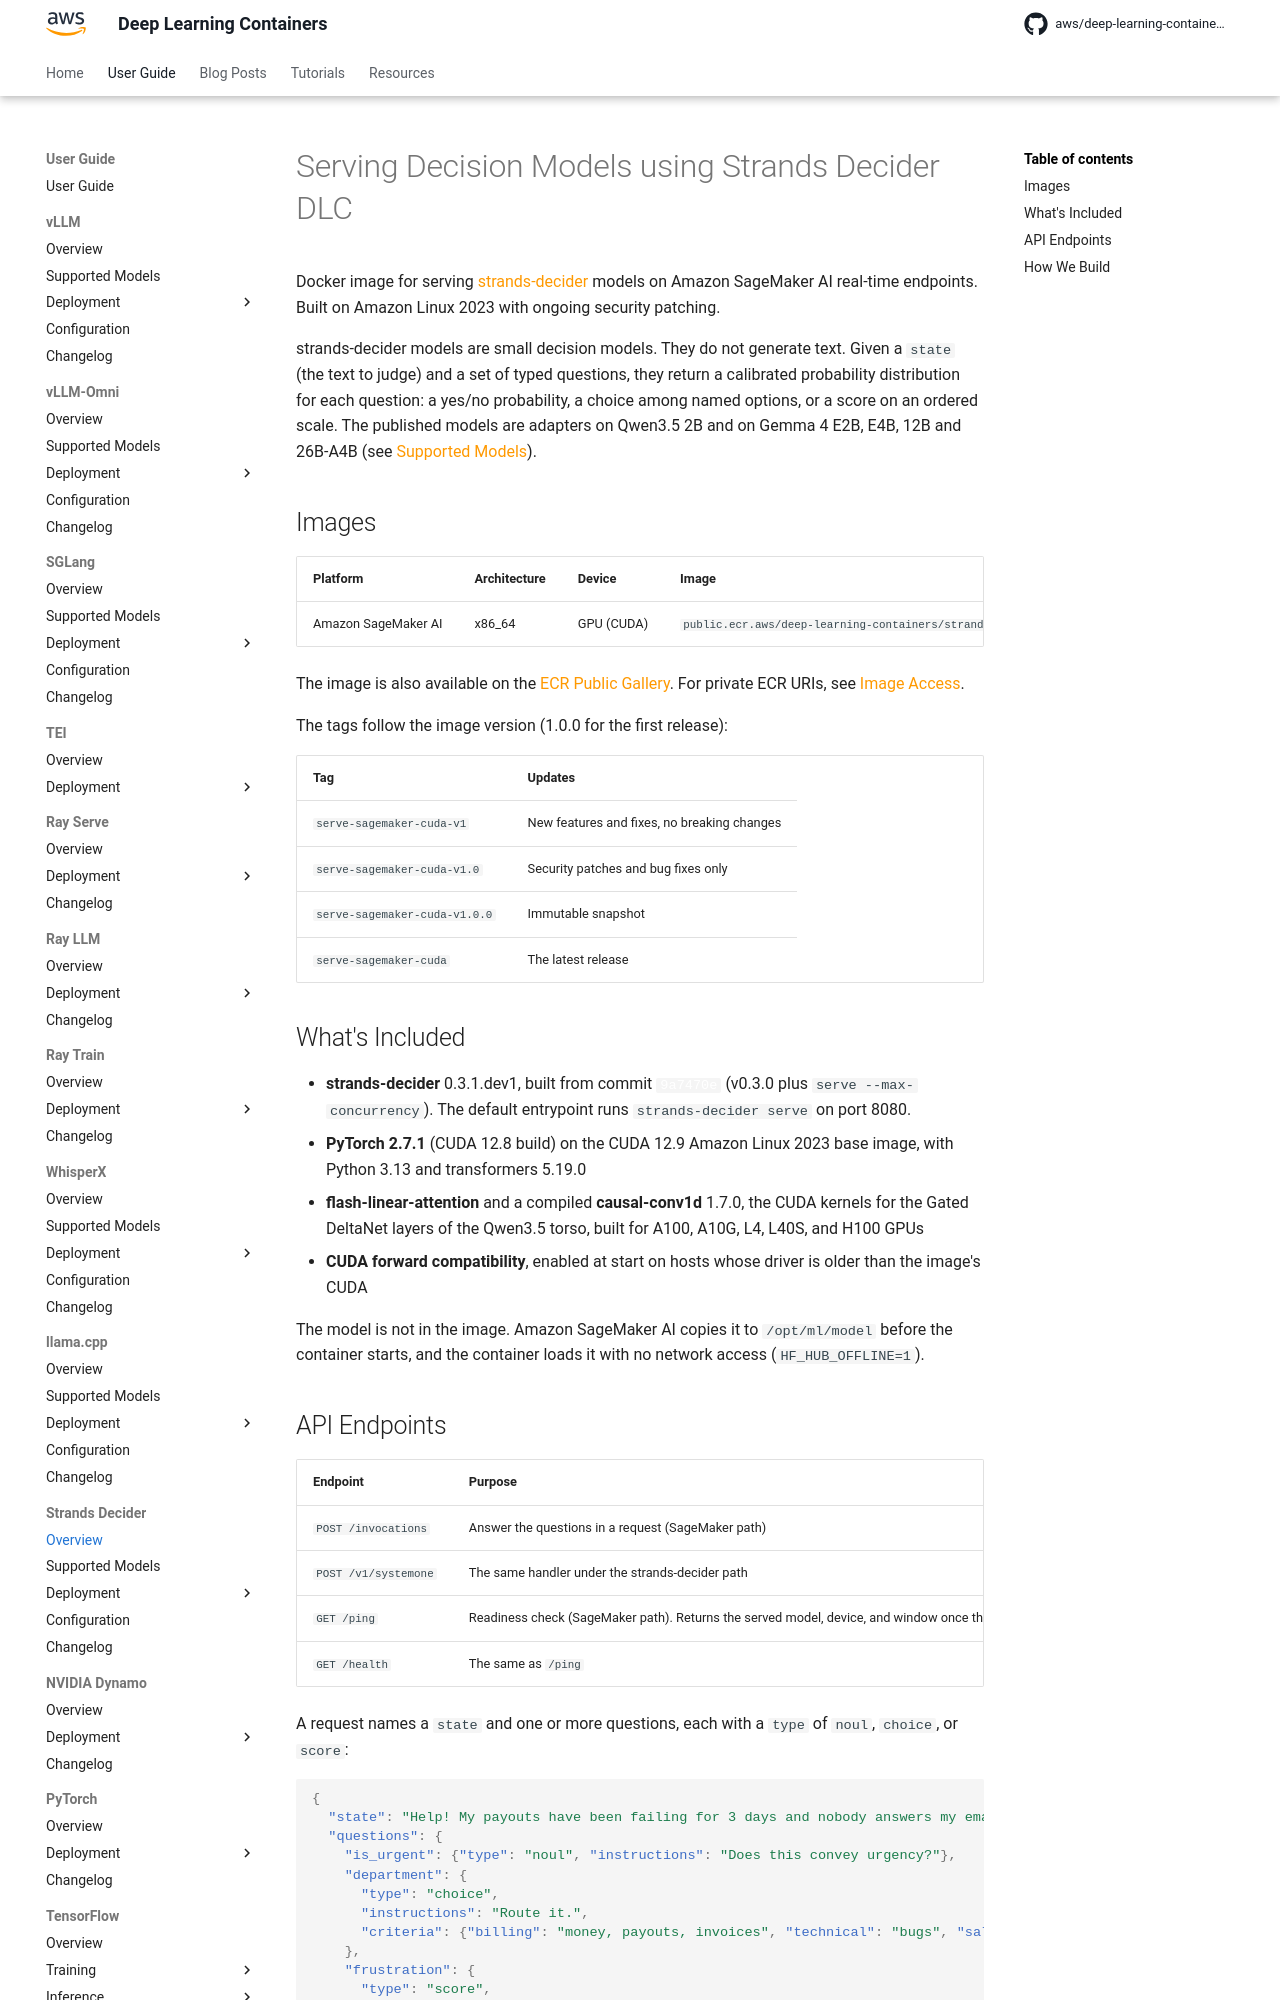

repository: aws/deep-learning-containers · page: strands-decider/index.html · generator: mkdocs

# Serving Decision Models using Strands Decider DLC

Docker image for serving [strands-decider](https://github.com/strands-labs/strands-decider) models on {{ sagemaker }} real-time endpoints. Built on
Amazon Linux 2023 with ongoing security patching.

strands-decider models are small decision models. They do not generate text. Given a `state` (the text to judge) and a set of typed questions, they
return a calibrated probability distribution for each question: a yes/no probability, a choice among named options, or a score on an ordered scale.
The published models are adapters on Qwen3.5 2B and on Gemma 4 E2B, E4B, 12B and 26B-A4B (see [Supported Models](models/index.md)).

## Images

| Platform | Architecture | Device | Image |
| --- | --- | --- | --- |
| {{ sagemaker }} | x86_64 | GPU (CUDA) | `public.ecr.aws/deep-learning-containers/strands-decider:serve-sagemaker-cuda-v1` |

The image is also available on the [ECR Public Gallery](https://gallery.ecr.aws/deep-learning-containers/strands-decider). For private ECR URIs, see
[Image Access](../get_started/index.md).

The tags follow the image version (1.0.0 for the first release):

| Tag | Updates |
| --- | --- |
| `serve-sagemaker-cuda-v1` | New features and fixes, no breaking changes |
| `serve-sagemaker-cuda-v1.0` | Security patches and bug fixes only |
| `serve-sagemaker-cuda-v1.0.0` | Immutable snapshot |
| `serve-sagemaker-cuda` | The latest release |

## What's Included

- **strands-decider** 0.3.1.dev1, built from commit
  [`9a7470e`](https://github.com/strands-labs/strands-decider/commit/9a7470eb90e5afe5ae9f0e1dfc52d65bd3ab71b7) (v0.3.0 plus
  `serve --max-concurrency`). The default entrypoint runs `strands-decider serve` on port 8080.
- **PyTorch 2.7.1** (CUDA 12.8 build) on the CUDA 12.9 Amazon Linux 2023 base image, with Python 3.13 and transformers 5.19.0
- **flash-linear-attention** and a compiled **causal-conv1d** 1.7.0, the CUDA kernels for the Gated DeltaNet layers of the Qwen3.5 torso, built for
  A100, A10G, L4, L40S, and H100 GPUs
- **CUDA forward compatibility**, enabled at start on hosts whose driver is older than the image's CUDA

The model is not in the image. {{ sagemaker }} copies it to `/opt/ml/model` before the container starts, and the container loads it with no network
access (`HF_HUB_OFFLINE=1`).
